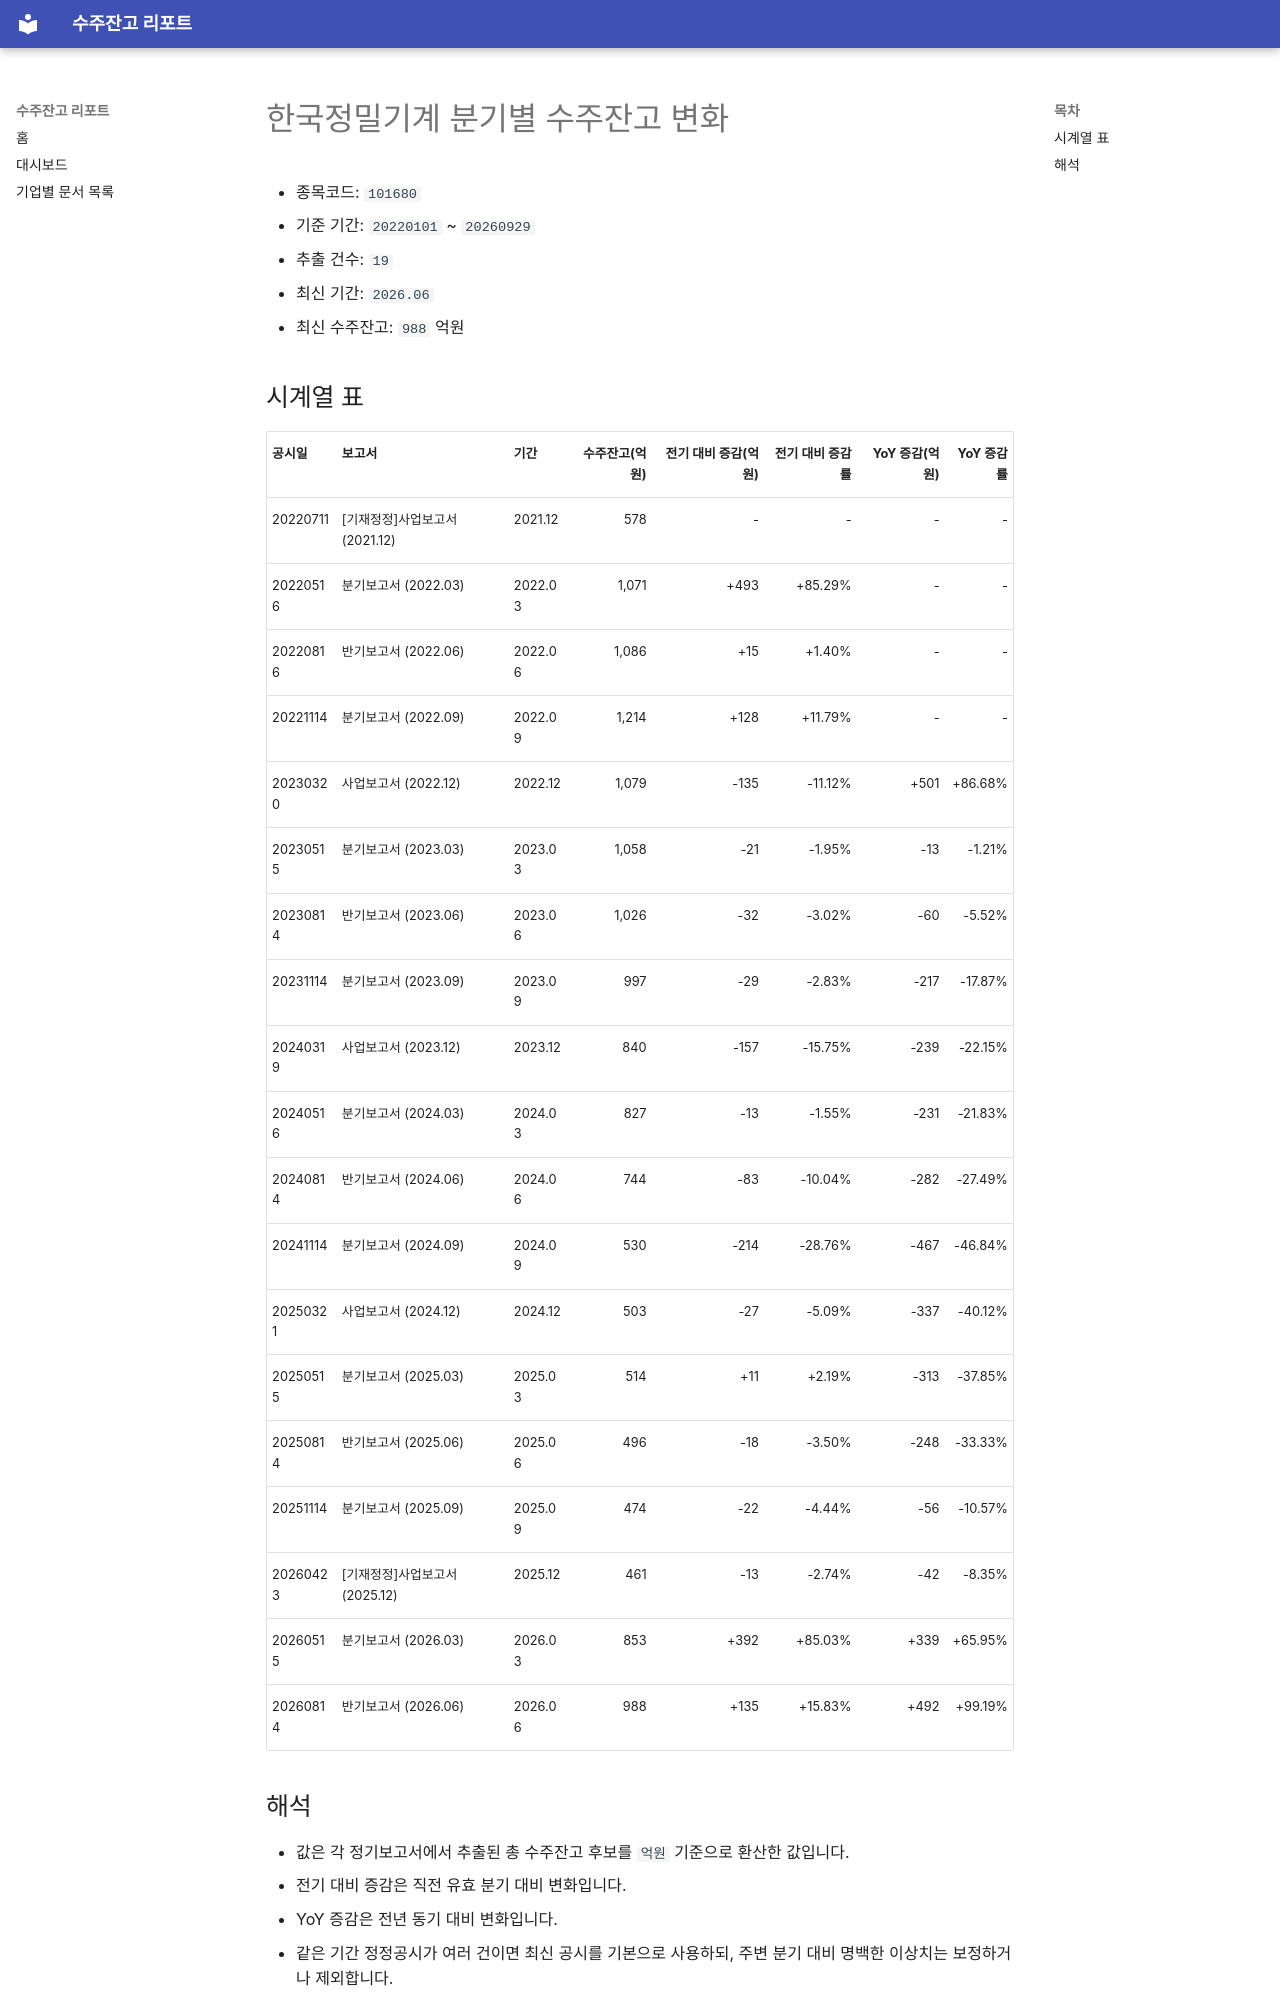

repository: agent-jaden/order-backlog-dashboard · page: companies/한국정밀기계_수주잔고(101680)/index.html · generator: mkdocs

# 한국정밀기계 분기별 수주잔고 변화

- 종목코드: `101680`
- 기준 기간: `20220101` ~ `20260929`
- 추출 건수: `19`
- 최신 기간: `2026.06`
- 최신 수주잔고: `988` 억원

## 시계열 표

| 공시일 | 보고서 | 기간 | 수주잔고(억원) | 전기 대비 증감(억원) | 전기 대비 증감률 | YoY 증감(억원) | YoY 증감률 |
| --- | --- | --- | ---: | ---: | ---: | ---: | ---: |
| 20220711 | [기재정정]사업보고서 (2021.12) | 2021.12 | 578 | - | - | - | - |
| 20220516 | 분기보고서 (2022.03) | 2022.03 | 1,071 | +493 | +85.29% | - | - |
| 20220816 | 반기보고서 (2022.06) | 2022.06 | 1,086 | +15 | +1.40% | - | - |
| 20221114 | 분기보고서 (2022.09) | 2022.09 | 1,214 | +128 | +11.79% | - | - |
| 20230320 | 사업보고서 (2022.12) | 2022.12 | 1,079 | -135 | -11.12% | +501 | +86.68% |
| 20230515 | 분기보고서 (2023.03) | 2023.03 | 1,058 | -21 | -1.95% | -13 | -1.21% |
| 20230814 | 반기보고서 (2023.06) | 2023.06 | 1,026 | -32 | -3.02% | -60 | -5.52% |
| 20231114 | 분기보고서 (2023.09) | 2023.09 | 997 | -29 | -2.83% | -217 | -17.87% |
| 20240319 | 사업보고서 (2023.12) | 2023.12 | 840 | -157 | -15.75% | -239 | -22.15% |
| 20240516 | 분기보고서 (2024.03) | 2024.03 | 827 | -13 | -1.55% | -231 | -21.83% |
| 20240814 | 반기보고서 (2024.06) | 2024.06 | 744 | -83 | -10.04% | -282 | -27.49% |
| 20241114 | 분기보고서 (2024.09) | 2024.09 | 530 | -214 | -28.76% | -467 | -46.84% |
| 20250321 | 사업보고서 (2024.12) | 2024.12 | 503 | -27 | -5.09% | -337 | -40.12% |
| 20250515 | 분기보고서 (2025.03) | 2025.03 | 514 | +11 | +2.19% | -313 | -37.85% |
| 20250814 | 반기보고서 (2025.06) | 2025.06 | 496 | -18 | -3.50% | -248 | -33.33% |
| 20251114 | 분기보고서 (2025.09) | 2025.09 | 474 | -22 | -4.44% | -56 | -10.57% |
| 20260423 | [기재정정]사업보고서 (2025.12) | 2025.12 | 461 | -13 | -2.74% | -42 | -8.35% |
| 20260515 | 분기보고서 (2026.03) | 2026.03 | 853 | +392 | +85.03% | +339 | +65.95% |
| 20260814 | 반기보고서 (2026.06) | 2026.06 | 988 | +135 | +15.83% | +492 | +99.19% |
